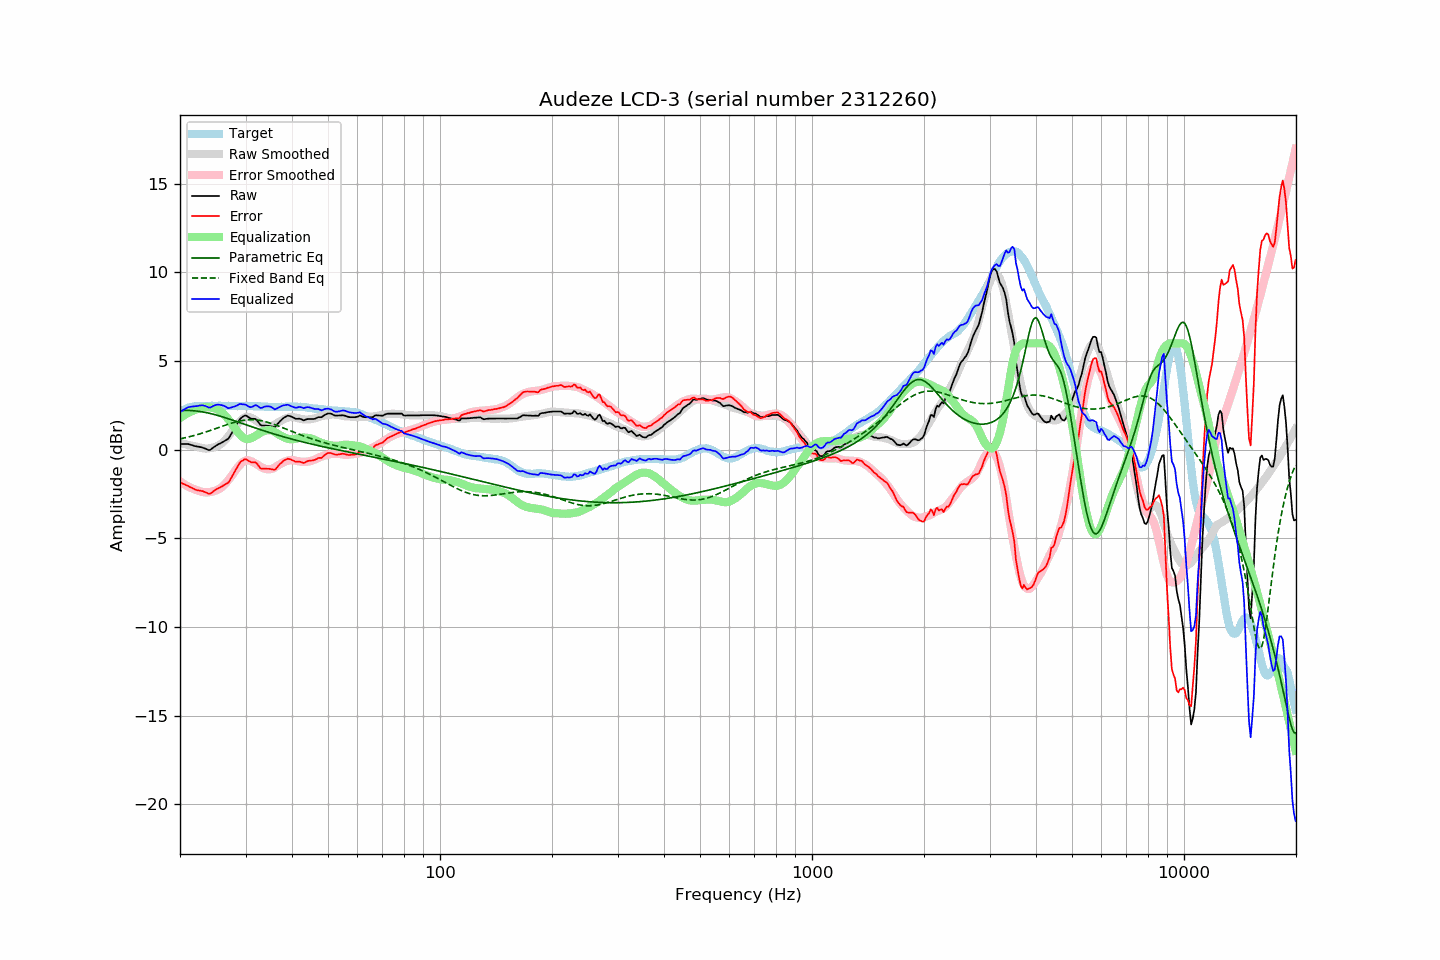

Values plotted in this chart, from the file beside it:
frequency, raw, error, smoothed, error_smoothed, equalization, parametric_eq, fixed_band_eq, equalized_raw, equalized_smoothed, target
20.00, 0.32, -1.83, 0.39, -1.79, 1.79, 2.21, 0.61, 2.11, 2.18, 2.15
20.20, 0.32, -1.88, 0.36, -1.85, 1.85, 2.21, 0.63, 2.17, 2.22, 2.20
20.40, 0.32, -1.93, 0.34, -1.91, 1.91, 2.21, 0.65, 2.23, 2.25, 2.25
20.61, 0.32, -1.95, 0.31, -1.97, 1.97, 2.22, 0.67, 2.29, 2.28, 2.28
20.81, 0.32, -2.01, 0.29, -2.02, 2.02, 2.22, 0.69, 2.34, 2.31, 2.33
21.02, 0.32, -2.04, 0.27, -2.07, 2.07, 2.21, 0.71, 2.39, 2.34, 2.37
21.23, 0.29, -2.09, 0.25, -2.12, 2.12, 2.21, 0.74, 2.41, 2.37, 2.39
21.44, 0.27, -2.13, 0.23, -2.16, 2.16, 2.21, 0.76, 2.43, 2.39, 2.41
21.66, 0.24, -2.18, 0.21, -2.20, 2.20, 2.20, 0.78, 2.44, 2.41, 2.43
21.87, 0.21, -2.22, 0.19, -2.23, 2.23, 2.19, 0.81, 2.45, 2.43, 2.44
22.09, 0.19, -2.26, 0.18, -2.27, 2.27, 2.18, 0.83, 2.46, 2.44, 2.46
22.31, 0.17, -2.29, 0.16, -2.29, 2.29, 2.17, 0.86, 2.47, 2.46, 2.47
22.54, 0.16, -2.30, 0.13, -2.33, 2.33, 2.16, 0.88, 2.49, 2.46, 2.47
22.76, 0.14, -2.32, 0.11, -2.36, 2.36, 2.15, 0.91, 2.50, 2.47, 2.47
22.99, 0.12, -2.33, 0.09, -2.38, 2.38, 2.13, 0.94, 2.50, 2.47, 2.46
23.22, 0.08, -2.37, 0.07, -2.40, 2.40, 2.12, 0.97, 2.48, 2.47, 2.45
23.45, 0.05, -2.40, 0.07, -2.40, 2.40, 2.10, 1.00, 2.46, 2.47, 2.45
23.69, 0.01, -2.45, 0.07, -2.40, 2.40, 2.08, 1.03, 2.42, 2.47, 2.46
23.92, -0.03, -2.49, 0.07, -2.40, 2.40, 2.06, 1.06, 2.37, 2.47, 2.46
24.16, 0.00, -2.47, 0.09, -2.38, 2.38, 2.04, 1.09, 2.38, 2.47, 2.47
24.40, 0.07, -2.41, 0.11, -2.36, 2.36, 2.02, 1.12, 2.43, 2.47, 2.48
24.65, 0.14, -2.33, 0.13, -2.34, 2.34, 1.99, 1.15, 2.48, 2.47, 2.47
24.89, 0.20, -2.27, 0.16, -2.31, 2.31, 1.97, 1.18, 2.51, 2.47, 2.47
25.14, 0.26, -2.21, 0.20, -2.28, 2.28, 1.94, 1.22, 2.54, 2.47, 2.47
25.39, 0.31, -2.17, 0.24, -2.23, 2.23, 1.92, 1.25, 2.55, 2.47, 2.48
25.65, 0.35, -2.13, 0.30, -2.18, 2.18, 1.89, 1.28, 2.53, 2.48, 2.48
25.91, 0.40, -2.07, 0.37, -2.11, 2.11, 1.86, 1.31, 2.51, 2.48, 2.47
26.16, 0.45, -2.02, 0.45, -2.03, 2.03, 1.84, 1.35, 2.48, 2.48, 2.47
26.43, 0.51, -1.96, 0.54, -1.93, 1.93, 1.81, 1.38, 2.45, 2.47, 2.47
26.69, 0.56, -1.90, 0.64, -1.83, 1.83, 1.78, 1.41, 2.40, 2.47, 2.47
26.96, 0.61, -1.86, 0.74, -1.72, 1.72, 1.75, 1.44, 2.34, 2.47, 2.48
27.23, 0.75, -1.73, 0.86, -1.61, 1.61, 1.72, 1.47, 2.36, 2.47, 2.48
27.50, 0.90, -1.57, 0.99, -1.48, 1.48, 1.69, 1.50, 2.38, 2.47, 2.48
27.77, 1.07, -1.40, 1.12, -1.35, 1.35, 1.66, 1.52, 2.42, 2.47, 2.47
28.05, 1.21, -1.25, 1.24, -1.22, 1.22, 1.63, 1.55, 2.44, 2.46, 2.46
28.33, 1.37, -1.08, 1.36, -1.10, 1.10, 1.60, 1.57, 2.48, 2.46, 2.45
28.62, 1.53, -0.92, 1.48, -0.99, 0.99, 1.57, 1.60, 2.52, 2.46, 2.45
28.90, 1.69, -0.77, 1.58, -0.88, 0.88, 1.53, 1.62, 2.58, 2.46, 2.46
29.19, 1.79, -0.66, 1.68, -0.78, 0.78, 1.50, 1.64, 2.58, 2.46, 2.45
29.48, 1.85, -0.62, 1.76, -0.70, 0.70, 1.47, 1.65, 2.55, 2.46, 2.47
29.78, 1.91, -0.55, 1.82, -0.64, 0.64, 1.44, 1.66, 2.55, 2.46, 2.46
30.08, 1.93, -0.53, 1.85, -0.61, 0.61, 1.41, 1.68, 2.54, 2.46, 2.47
30.38, 1.87, -0.58, 1.86, -0.60, 0.60, 1.38, 1.68, 2.47, 2.46, 2.46
30.68, 1.81, -0.64, 1.85, -0.61, 0.61, 1.35, 1.69, 2.42, 2.46, 2.46
30.99, 1.75, -0.70, 1.82, -0.64, 0.64, 1.31, 1.69, 2.39, 2.46, 2.45
31.30, 1.74, -0.71, 1.77, -0.68, 0.68, 1.28, 1.69, 2.42, 2.45, 2.45
31.61, 1.74, -0.71, 1.72, -0.73, 0.73, 1.25, 1.69, 2.47, 2.45, 2.45
31.93, 1.73, -0.72, 1.67, -0.78, 0.78, 1.22, 1.68, 2.52, 2.45, 2.45
32.24, 1.64, -0.80, 1.61, -0.84, 0.84, 1.19, 1.67, 2.48, 2.45, 2.44
32.57, 1.52, -0.92, 1.55, -0.89, 0.89, 1.16, 1.66, 2.42, 2.44, 2.45
32.89, 1.40, -1.04, 1.49, -0.95, 0.95, 1.13, 1.64, 2.35, 2.44, 2.45
33.22, 1.36, -1.07, 1.43, -1.00, 1.00, 1.10, 1.63, 2.37, 2.44, 2.44
33.55, 1.36, -1.07, 1.39, -1.04, 1.04, 1.07, 1.61, 2.41, 2.43, 2.43
33.89, 1.36, -1.06, 1.35, -1.07, 1.07, 1.04, 1.58, 2.44, 2.43, 2.42
34.23, 1.35, -1.08, 1.33, -1.09, 1.09, 1.01, 1.56, 2.45, 2.42, 2.43
34.57, 1.34, -1.08, 1.32, -1.10, 1.10, 0.98, 1.53, 2.45, 2.42, 2.42
34.92, 1.33, -1.08, 1.32, -1.10, 1.10, 0.96, 1.50, 2.43, 2.42, 2.42
35.27, 1.31, -1.10, 1.33, -1.08, 1.08, 0.93, 1.47, 2.40, 2.42, 2.41
35.62, 1.29, -1.12, 1.37, -1.05, 1.05, 0.90, 1.44, 2.34, 2.41, 2.41
35.97, 1.27, -1.14, 1.42, -1.00, 1.00, 0.87, 1.41, 2.27, 2.41, 2.41
... 635 more rows
